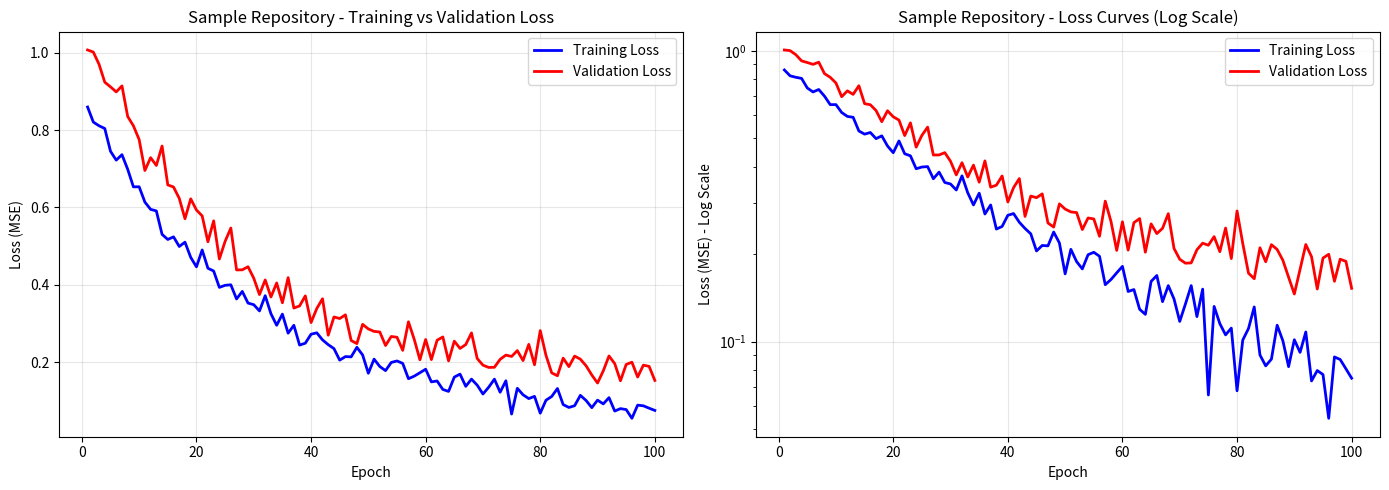

The script that saved this image:
"""
Visualization Script for Training and Validation Loss Plots
============================================================

This script loads training metrics from JSON files and creates
plots showing training vs validation loss curves.

Usage:
    python visualize_training_losses.py
"""

import json
import matplotlib.pyplot as plt
import numpy as np
from pathlib import Path


def load_metrics(metrics_dir: Path = Path("training_metrics")):
    """Load all metrics files from the training_metrics directory."""
    metrics = {}
    for file in metrics_dir.glob("metrics_*.json"):
        with open(file, 'r') as f:
            data = json.load(f)
            repo_name = data.get("repository", file.stem.replace("metrics_", ""))
            metrics[repo_name] = data
    return metrics


def plot_mse_comparison(metrics: dict, output_path: str = "training_plots/mse_comparison.png"):
    """Create bar chart comparing train/val MSE across repositories."""
    repos = list(metrics.keys())
    train_mse = [m["metrics"]["train_mse"] for m in metrics.values()]
    val_mse = [m["metrics"]["val_mse"] for m in metrics.values()]
    
    x = np.arange(len(repos))
    width = 0.35
    
    fig, ax = plt.subplots(figsize=(10, 6))
    bars1 = ax.bar(x - width/2, train_mse, width, label='Train MSE', color='steelblue')
    bars2 = ax.bar(x + width/2, val_mse, width, label='Validation MSE', color='coral')
    
    ax.set_xlabel('Repository')
    ax.set_ylabel('Mean Squared Error')
    ax.set_title('Training vs Validation MSE by Repository')
    ax.set_xticks(x)
    ax.set_xticklabels([r.replace('__', '/') for r in repos], rotation=45, ha='right')
    ax.legend()
    ax.grid(axis='y', alpha=0.3)
    
    plt.tight_layout()
    Path(output_path).parent.mkdir(exist_ok=True)
    plt.savefig(output_path, dpi=150)
    plt.close()
    print(f"Saved: {output_path}")


def plot_r2_comparison(metrics: dict, output_path: str = "training_plots/r2_comparison.png"):
    """Create bar chart comparing train/val R² across repositories."""
    repos = list(metrics.keys())
    train_r2 = [m["metrics"]["train_r2"] for m in metrics.values()]
    val_r2 = [m["metrics"]["val_r2"] for m in metrics.values()]
    
    x = np.arange(len(repos))
    width = 0.35
    
    fig, ax = plt.subplots(figsize=(10, 6))
    bars1 = ax.bar(x - width/2, train_r2, width, label='Train R²', color='forestgreen')
    bars2 = ax.bar(x + width/2, val_r2, width, label='Validation R²', color='orange')
    
    ax.set_xlabel('Repository')
    ax.set_ylabel('R² Score')
    ax.set_title('Training vs Validation R² by Repository')
    ax.set_xticks(x)
    ax.set_xticklabels([r.replace('__', '/') for r in repos], rotation=45, ha='right')
    ax.legend()
    ax.grid(axis='y', alpha=0.3)
    ax.set_ylim(0, 1)
    
    plt.tight_layout()
    plt.savefig(output_path, dpi=150)
    plt.close()
    print(f"Saved: {output_path}")


def plot_train_val_loss_curves(
    train_losses: list,
    val_losses: list,
    repository_name: str = "Repository",
    output_path: str = "training_plots/loss_curves.png"
):
    """
    Plot training and validation loss curves over epochs.
    
    Args:
        train_losses: List of training loss values per epoch.
        val_losses: List of validation loss values per epoch.
        repository_name: Name of the repository for the title.
        output_path: Path to save the plot.
    """
    epochs = range(1, len(train_losses) + 1)
    
    fig, (ax1, ax2) = plt.subplots(1, 2, figsize=(14, 5))
    
    # Loss curves
    ax1.plot(epochs, train_losses, 'b-', label='Training Loss', linewidth=2)
    ax1.plot(epochs, val_losses, 'r-', label='Validation Loss', linewidth=2)
    ax1.set_xlabel('Epoch')
    ax1.set_ylabel('Loss (MSE)')
    ax1.set_title(f'{repository_name} - Training vs Validation Loss')
    ax1.legend()
    ax1.grid(True, alpha=0.3)
    
    # Log scale
    ax2.plot(epochs, train_losses, 'b-', label='Training Loss', linewidth=2)
    ax2.plot(epochs, val_losses, 'r-', label='Validation Loss', linewidth=2)
    ax2.set_xlabel('Epoch')
    ax2.set_ylabel('Loss (MSE) - Log Scale')
    ax2.set_title(f'{repository_name} - Loss Curves (Log Scale)')
    ax2.set_yscale('log')
    ax2.legend()
    ax2.grid(True, alpha=0.3)
    
    plt.tight_layout()
    Path(output_path).parent.mkdir(exist_ok=True)
    plt.savefig(output_path, dpi=150)
    plt.close()
    print(f"Saved: {output_path}")


def generate_sample_loss_curves():
    """Generate sample loss curves for demonstration."""
    # Simulate typical training dynamics
    np.random.seed(42)
    epochs = 100
    
    # Training loss: starts high, decreases with noise
    train_loss = 0.8 * np.exp(-np.arange(epochs) / 30) + 0.05 + np.random.randn(epochs) * 0.02
    train_loss = np.maximum(train_loss, 0.01)
    
    # Validation loss: decreases then plateaus (slight overfitting)
    val_loss = 0.9 * np.exp(-np.arange(epochs) / 25) + 0.15 + np.random.randn(epochs) * 0.03
    val_loss = np.maximum(val_loss, 0.05)
    val_loss[50:] += 0.02 * np.arange(50) / 50  # slight increase (overfitting)
    
    return train_loss.tolist(), val_loss.tolist()


def main():
    """Main function to generate all visualizations."""
    print("=" * 60)
    print("Training Loss Visualization Script")
    print("=" * 60)
    
    # Load existing metrics
    metrics_dir = Path("training_metrics")
    if metrics_dir.exists():
        metrics = load_metrics(metrics_dir)
        if metrics:
            print(f"\nLoaded metrics for {len(metrics)} repositories")
            plot_mse_comparison(metrics)
            plot_r2_comparison(metrics)
        else:
            print("No metrics files found in training_metrics/")
    
    # Generate sample loss curves for demonstration
    print("\nGenerating sample training/validation loss curves...")
    train_losses, val_losses = generate_sample_loss_curves()
    plot_train_val_loss_curves(
        train_losses,
        val_losses,
        repository_name="Sample Repository",
        output_path="training_plots/sample_loss_curves.png"
    )
    
    print("\n" + "=" * 60)
    print("All plots saved to training_plots/")
    print("=" * 60)


if __name__ == "__main__":
    main()
